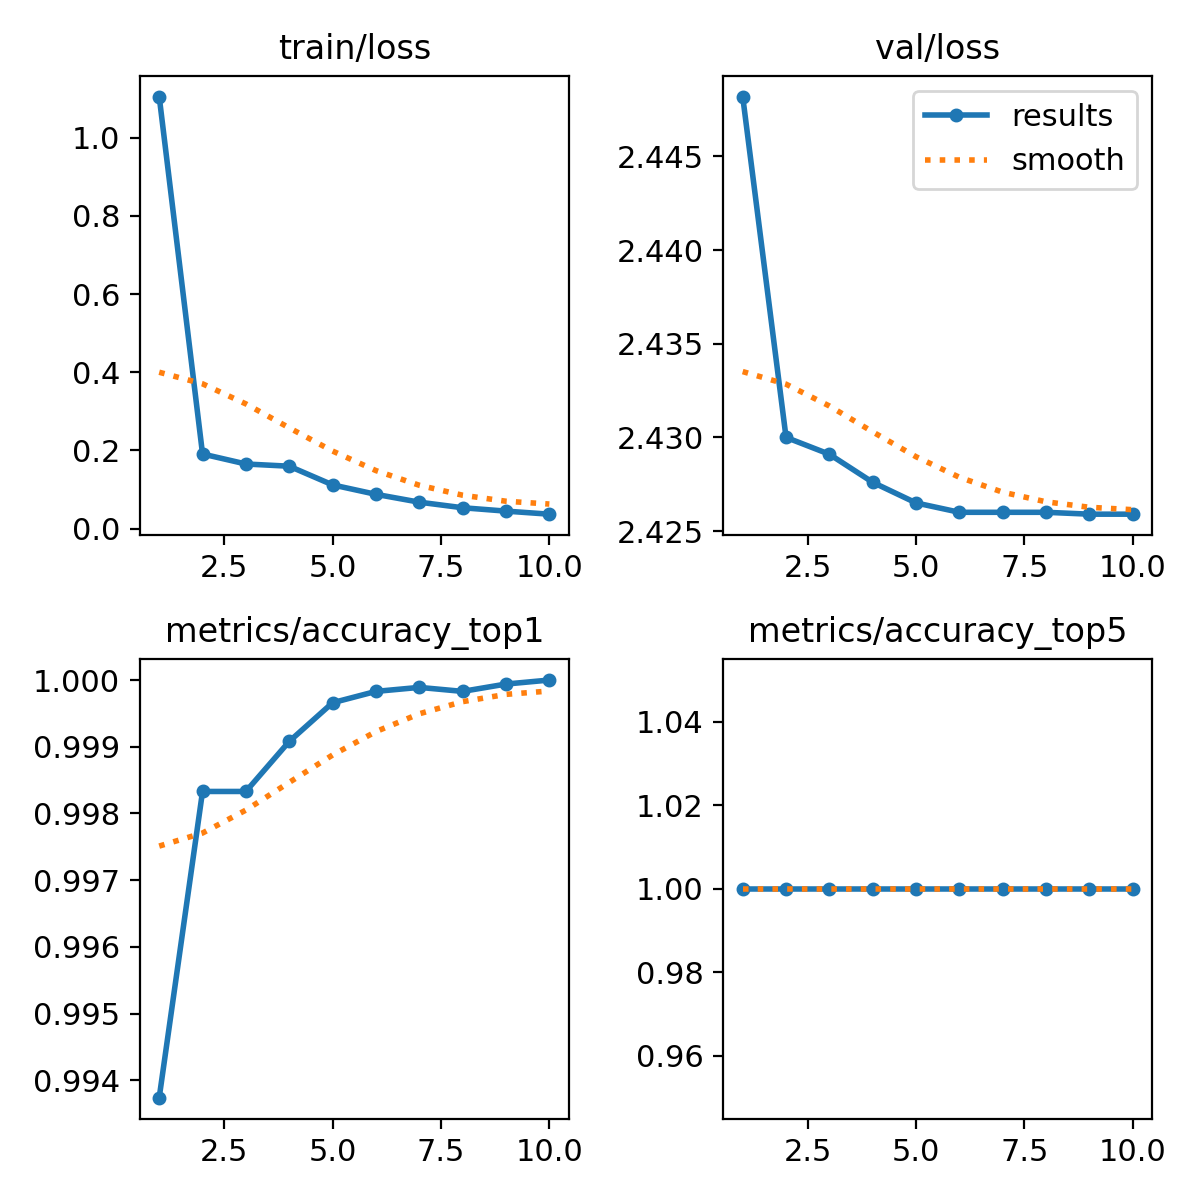

Source data for this figure (header and first rows):
epoch, train/loss, metrics/accuracy_top1, metrics/accuracy_top5, val/loss, lr/pg0, lr/pg1, lr/pg2
1, 1.105, 0.9937, 1, 2.448, 0.003121, 0.003121, 0.003121
2, 0.1908, 0.9983, 1, 2.43, 0.005624, 0.005624, 0.005624
3, 0.1652, 0.9983, 1, 2.429, 0.007509, 0.007509, 0.007509
4, 0.1596, 0.9991, 1, 2.428, 0.007027, 0.007027, 0.007027
5, 0.1118, 0.9997, 1, 2.426, 0.006037, 0.006037, 0.006037
6, 0.08762, 0.9998, 1, 2.426, 0.005046, 0.005046, 0.005046
7, 0.06756, 0.9999, 1, 2.426, 0.004055, 0.004055, 0.004055
8, 0.05331, 0.9998, 1, 2.426, 0.003064, 0.003064, 0.003064
9, 0.04467, 0.9999, 1, 2.426, 0.002073, 0.002073, 0.002073
10, 0.03687, 1, 1, 2.426, 0.001082, 0.001082, 0.001082
